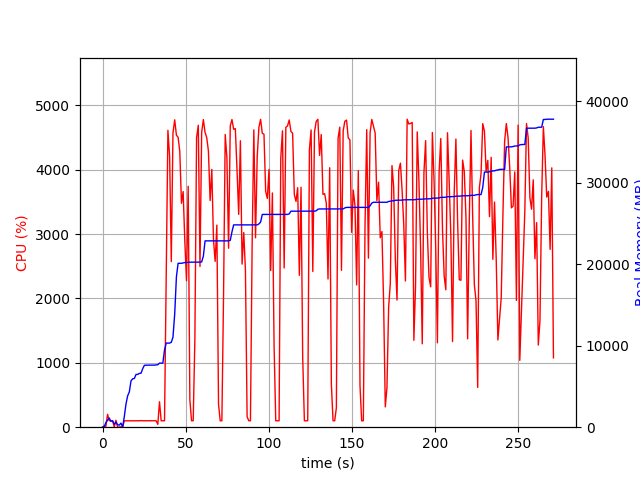

Values plotted in this chart, from the file beside it:
elapsed_time, nproc, cpu, mem_real, mem_virtual
4.410743713378906e-05, 1, 0.0, 6.988, 3186
1.006, 2, 22.9, 49.73, 155
2.014, 4, 13.9, 572.9, 2131
3.021, 4, 200.6, 871.5, 2451
4.028, 8, 101.2, 1128, 5325
5.036, 3, 99.2, 721.7, 1951
6.044, 3, 99.2, 792.6, 2095
7.052, 4, 3.0, 363.8, 1804
8.06, 6, 108.1, 623, 2601
9.068, 3, 0.0, 311.7, 1499
10.08, 3, 2.0, 254.7, 1445
11.08, 4, 6.0, 501.5, 2058
12.09, 1, 0.0, 10.37, 33.46
13.1, 1, 99.2, 1288, 2584
14.11, 1, 99.2, 2836, 4944
15.11, 1, 100.3, 3850, 6680
16.12, 1, 100.2, 4328, 6786
17.13, 1, 100.0, 5680, 8690
18.14, 1, 100.9, 5944, 8690
19.15, 1, 99.1, 5978, 8690
20.16, 1, 100.0, 6478, 8702
21.17, 1, 100.1, 6478, 8702
22.18, 1, 100.0, 6606, 8702
23.19, 1, 102.0, 6628, 8702
24.2, 1, 100.0, 7190, 10750
25.21, 1, 99.1, 7602, 10750
26.22, 1, 101.1, 7616, 10750
27.23, 1, 99.1, 7618, 10750
28.24, 1, 101.1, 7618, 10750
29.25, 1, 100.0, 7618, 10750
30.26, 1, 100.1, 7618, 10750
31.26, 1, 101.0, 7620, 10750
32.27, 1, 100.0, 7652, 10750
33.28, 2, 44.6, 7665, 10781
34.29, 1, 395.2, 7866, 14199
35.3, 1, 99.9, 7866, 14199
36.31, 1, 100.0, 7866, 14199
37.33, 1, 99.9, 9502, 17573
38.34, 1, 2400, 10324, 17765
39.36, 1, 4613, 10324, 17765
40.39, 1, 4206, 10324, 17765
41.4, 1, 2572, 10421, 17765
42.41, 1, 4573, 11046, 25483
43.46, 1, 4776, 13920, 26034
44.48, 1, 4536, 18454, 27921
45.49, 1, 4505, 20118, 27921
46.51, 1, 4286, 20118, 27921
47.52, 1, 3479, 20118, 27921
48.53, 1, 3662, 20171, 27924
49.54, 1, 2888, 20213, 27924
50.56, 1, 2276, 20213, 27924
51.57, 1, 3743, 20249, 27924
52.58, 1, 427.9, 20257, 28148
53.58, 1, 100.3, 20257, 28148
54.59, 1, 100.2, 20257, 28148
55.6, 1, 1362, 20257, 28148
56.62, 1, 4501, 20257, 28148
57.65, 1, 4691, 20257, 28148
58.68, 1, 2497, 20263, 28148
59.69, 1, 4581, 20287, 28184
... 209 more rows
